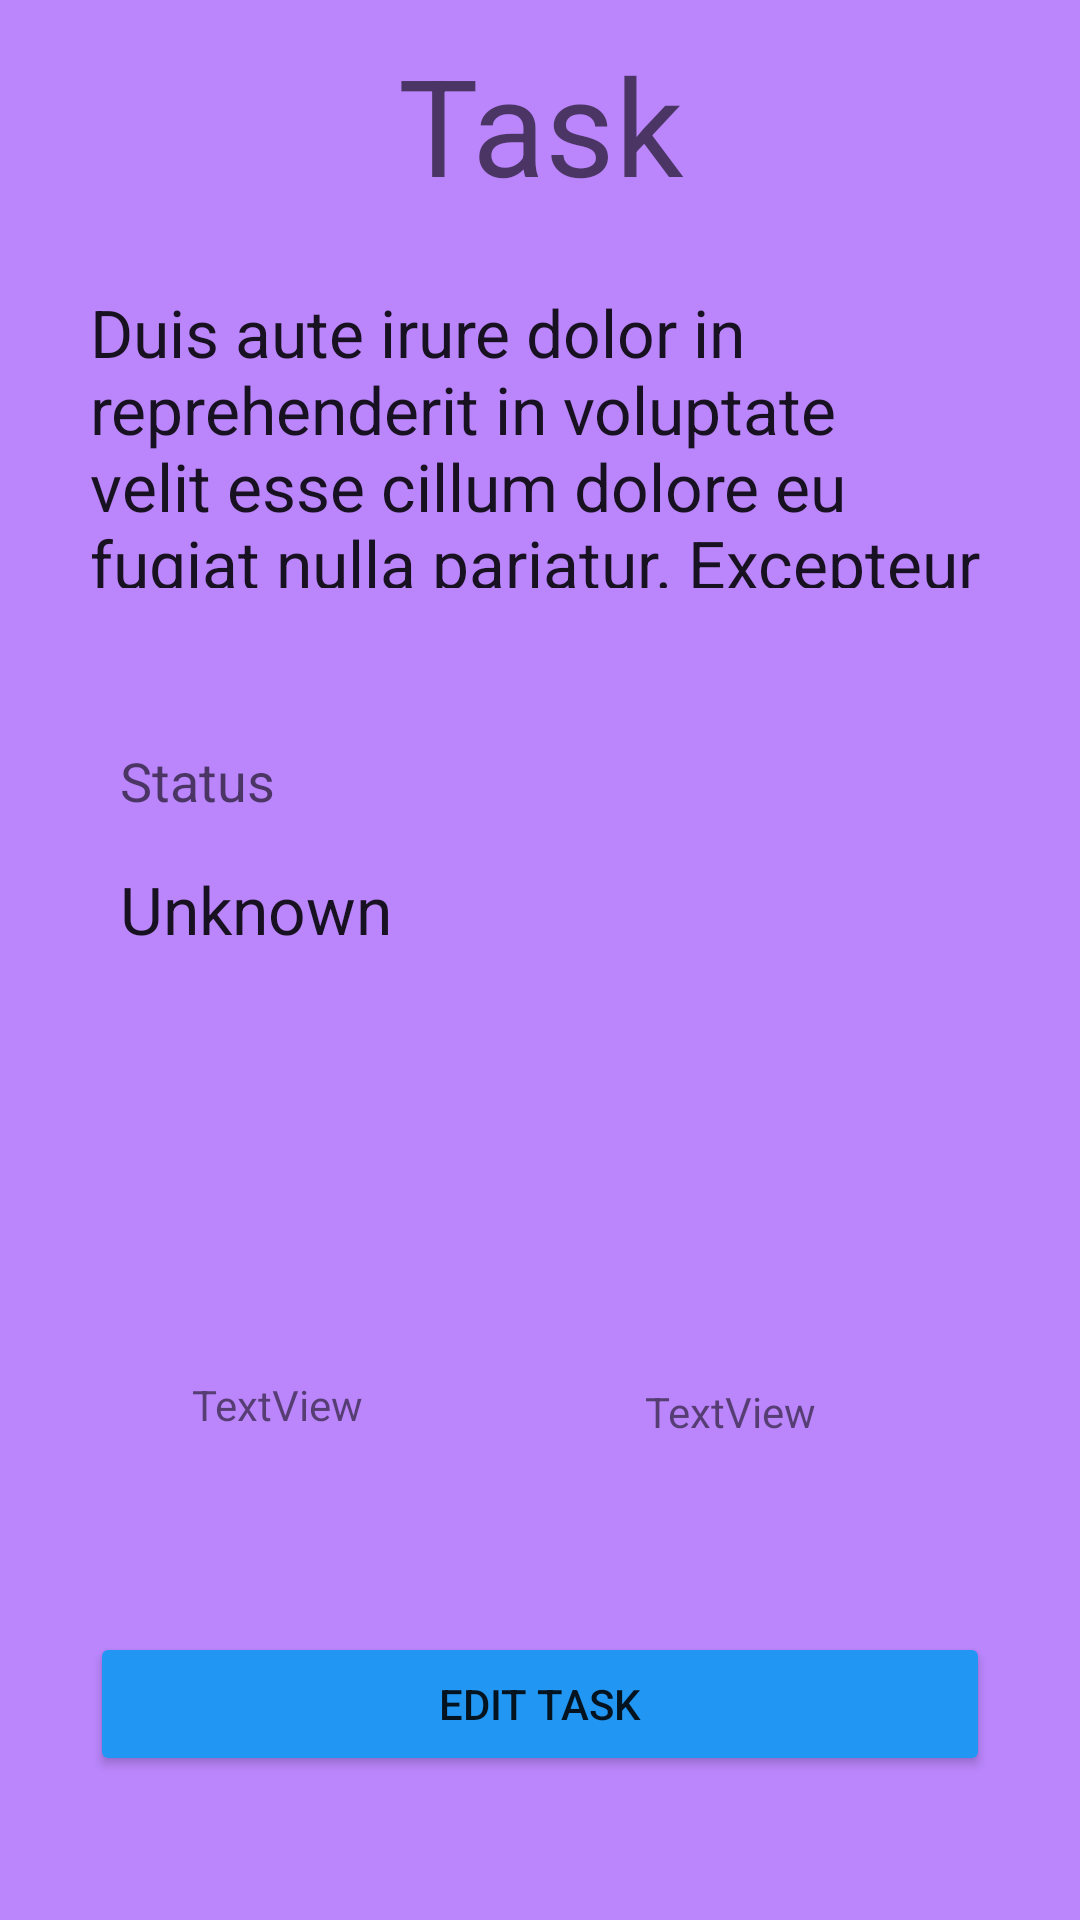

The Android layout XML behind this screen, and the referenced resources:
<!-- AndroidManifest.xml: application theme Theme.Taskmaster -->
<!-- res/layout/activity_view_task.xml -->
<?xml version="1.0" encoding="utf-8"?>

<androidx.constraintlayout.widget.ConstraintLayout xmlns:android="http://schemas.android.com/apk/res/android"
    xmlns:app="http://schemas.android.com/apk/res-auto"
    xmlns:tools="http://schemas.android.com/tools"
    android:layout_width="match_parent"
    android:layout_height="match_parent"
    android:background="@color/purple_200"
    tools:context=".activity.ViewTaskActivity">

    <TextView
        android:id="@+id/textTaskViewBody"
        android:layout_width="match_parent"
        android:layout_height="100dp"
        android:layout_below="@+id/textTaskViewTitle"
        android:layout_marginStart="30dp"
        android:layout_marginEnd="30dp"
        android:layout_marginBottom="444dp"
        android:text="Duis aute irure dolor in reprehenderit in voluptate velit esse cillum dolore eu fugiat nulla pariatur. Excepteur sint occaecat cupidatat non proident, sunt in culpa qui officia deserunt mollit anim id est laborum."
        android:textAppearance="@style/TextAppearance.AppCompat.Large"
        app:layout_constraintBottom_toBottomOf="parent"
        app:layout_constraintEnd_toEndOf="parent"
        app:layout_constraintHorizontal_bias="0.0"
        app:layout_constraintStart_toStartOf="parent" />

    <TextView
        android:id="@+id/textTaskViewTitle"
        android:layout_width="match_parent"
        android:layout_height="wrap_content"
        android:text="Task"
        android:gravity="center"
        android:textAppearance="@style/TextAppearance.AppCompat.Display2"
        app:layout_constraintBottom_toTopOf="@+id/textTaskViewBody"
        app:layout_constraintEnd_toEndOf="parent"
        app:layout_constraintStart_toStartOf="parent"
        app:layout_constraintTop_toTopOf="parent"
        app:layout_constraintVertical_bias="0.312" />


    <ImageView
        android:id="@+id/imageViewViewTaskUploadFile"
        android:layout_width="224dp"
        android:layout_height="66dp"
        android:layout_margin="30dp"
        android:layout_marginStart="16dp"
        android:layout_marginTop="152dp"
        android:layout_marginEnd="157dp"
        app:layout_constraintEnd_toEndOf="parent"
        app:layout_constraintStart_toStartOf="parent"
        app:layout_constraintTop_toBottomOf="@+id/textTaskViewStatus" />

    <TextView
        android:id="@+id/textTaskViewStatusName"
        android:layout_width="wrap_content"
        android:layout_height="wrap_content"
        android:layout_marginStart="40dp"
        android:layout_marginTop="52dp"
        android:text="Status"
        android:textAppearance="@style/TextAppearance.AppCompat.Medium"
        app:layout_constraintStart_toStartOf="parent"
        app:layout_constraintTop_toBottomOf="@+id/textTaskViewBody" />

    <TextView
        android:id="@+id/textTaskViewStatus"
        android:layout_width="wrap_content"
        android:layout_height="wrap_content"
        android:layout_marginStart="40dp"
        android:layout_marginTop="16dp"
        android:text="Unknown"
        android:textAppearance="@style/TextAppearance.AppCompat.Large"
        app:layout_constraintStart_toStartOf="parent"
        app:layout_constraintTop_toBottomOf="@+id/textTaskViewStatusName" />







    <Button
        android:id="@+id/buttonEditTaskViewTask"
        android:layout_width="match_parent"
        android:layout_height="wrap_content"
        android:layout_marginBottom="48dp"
        android:layout_marginStart="30dp"
        android:layout_marginEnd="30dp"
        android:backgroundTint="@drawable/orange"
        android:text="Edit Task"
        android:elevation="30dp"
        app:layout_constraintBottom_toBottomOf="parent"
        app:layout_constraintEnd_toEndOf="parent"
        app:layout_constraintHorizontal_bias="0.848"
        app:layout_constraintStart_toStartOf="parent" />

    <TextView
        android:id="@+id/viewTaskLatitude"
        android:layout_width="wrap_content"
        android:layout_height="wrap_content"
        android:layout_marginStart="64dp"
        android:layout_marginTop="48dp"
        android:text="TextView"
        app:layout_constraintBottom_toBottomOf="parent"
        app:layout_constraintStart_toStartOf="parent"
        app:layout_constraintTop_toBottomOf="@+id/textTaskViewStatus"
        app:layout_constraintVertical_bias="0.364" />

    <TextView
        android:id="@+id/viewTaskLongitude"
        android:layout_width="wrap_content"
        android:layout_height="wrap_content"
        android:layout_marginStart="44dp"
        android:layout_marginBottom="160dp"
        android:text="TextView"
        app:layout_constraintBottom_toBottomOf="parent"
        app:layout_constraintEnd_toEndOf="parent"
        app:layout_constraintHorizontal_bias="0.363"
        app:layout_constraintStart_toEndOf="@+id/viewTaskLatitude" />

</androidx.constraintlayout.widget.ConstraintLayout>
<!-- resources referenced by this layout -->
<resources>
  <color name="purple_200">#FFBB86FC</color>
  <!-- drawable orange (drawable) -->
  <?xml version="1.0" encoding="utf-8"?>
  
  <selector xmlns:android="http://schemas.android.com/apk/res/android">
      <item android:state_pressed="true" android:color="#E91E63" />
      <item android:color="#2196F3" />
  </selector>
  <style name="Theme.Taskmaster" parent="Theme.AppCompat.DayNight.DarkActionBar">
          
          <item name="colorPrimary">#2F0073</item>
          <item name="colorPrimaryVariant">#4C00F8</item>
          <item name="colorOnPrimary">@color/white</item>
          
          <item name="colorSecondary">@color/teal_200</item>
          <item name="colorSecondaryVariant">@color/teal_700</item>
          <item name="colorOnSecondary">@color/black</item>
          
          <item name="android:statusBarColor" tools:targetApi="l">?attr/colorPrimaryVariant</item>
          
      </style>
  <color name="white">#FFFFFFFF</color>
  <color name="teal_200">#80B1AC</color>
  <color name="teal_700">#70DCDB</color>
  <color name="black">#FF000000</color>
</resources>
